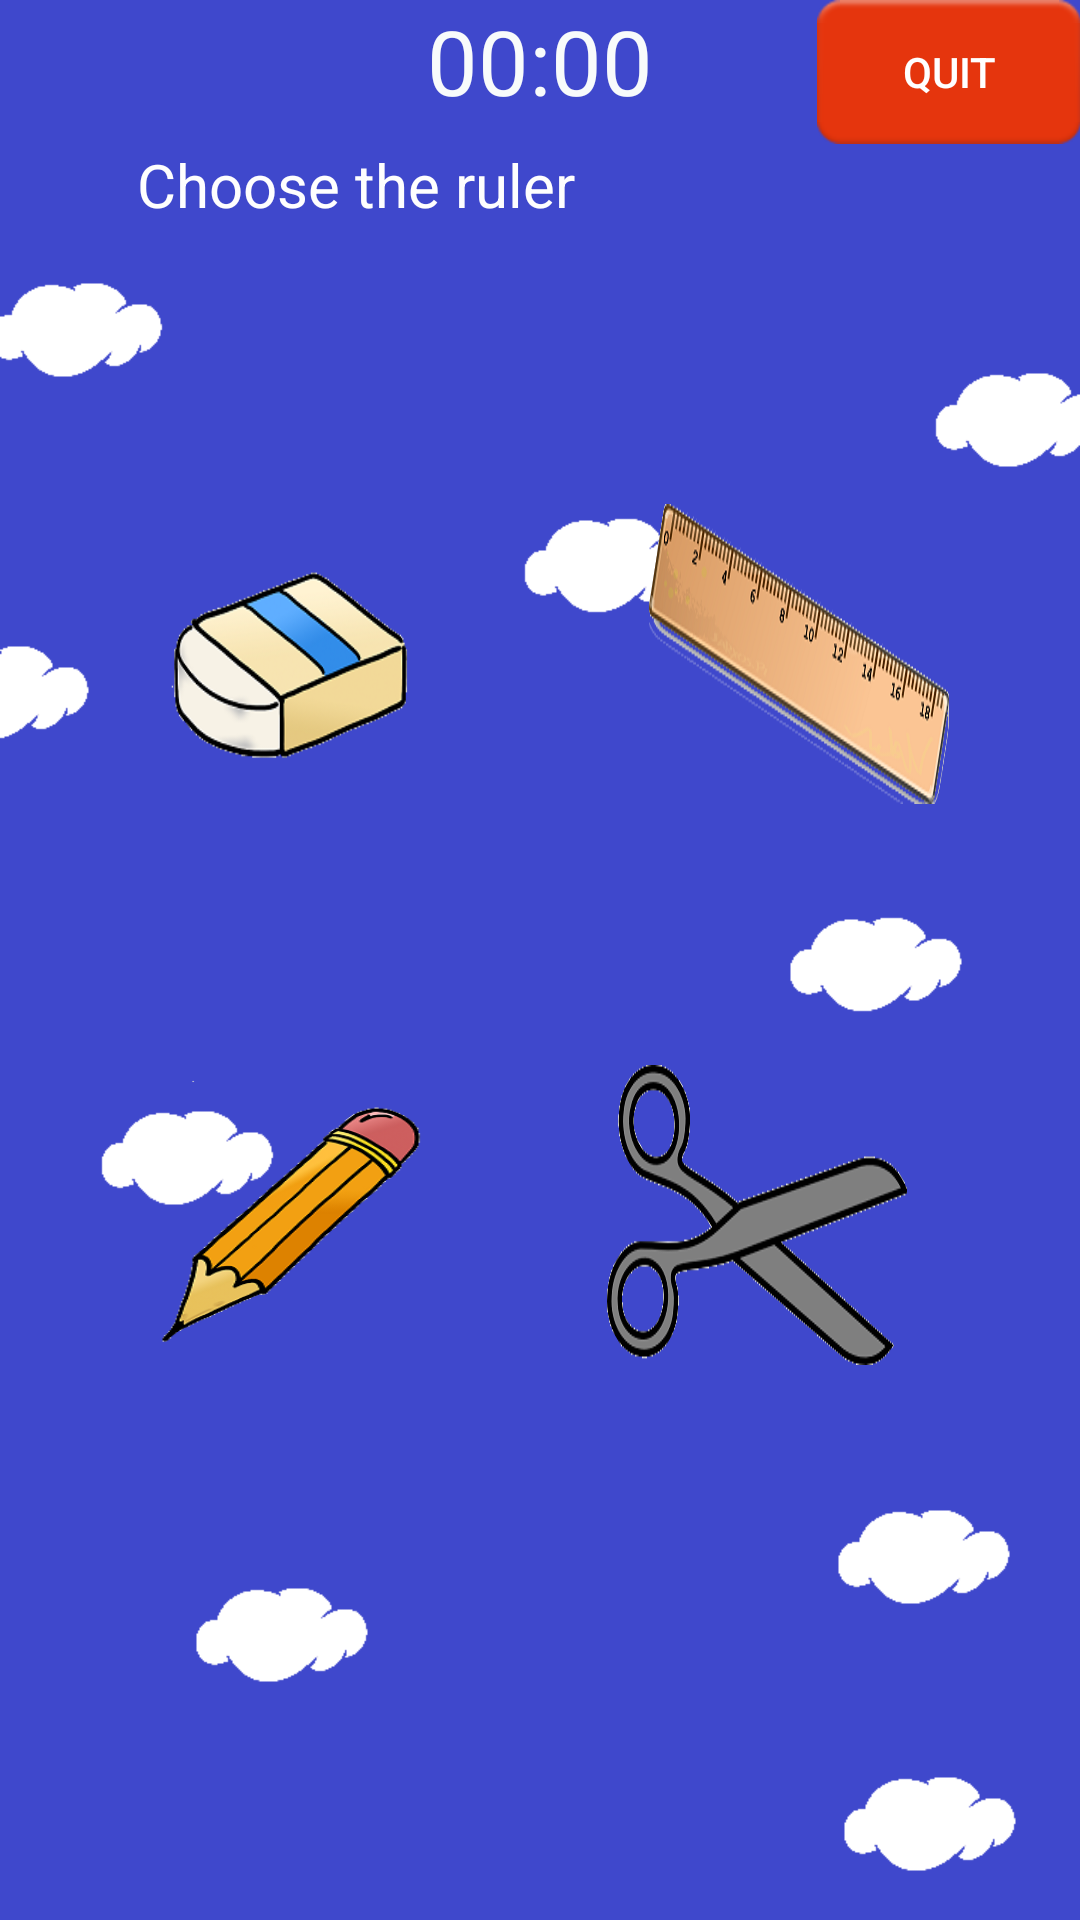

Layout XML and referenced resources for this Android screen:
<!-- AndroidManifest.xml: application theme Theme.AppCompat.NoActionBar -->
<!-- res/layout/exercicioobjecttexto3.xml -->
<?xml version="1.0" encoding="utf-8"?>
<RelativeLayout xmlns:android="http://schemas.android.com/apk/res/android"
    xmlns:tools="http://schemas.android.com/tools"
    android:id="@+id/exercicioobjecttexto3"
    android:orientation = "vertical"
    android:layout_width="match_parent"
    android:layout_height="match_parent"
    android:paddingBottom="@dimen/activity_vertical_margin"
    android:paddingLeft="@dimen/activity_horizontal_margin"
    android:paddingRight="@dimen/activity_horizontal_margin"
    android:paddingTop="@dimen/activity_vertical_margin"
    tools:context="aplicativoIdiomas.view.ExercicioObjectTexto3"
    tools:ignore="ContentDescription"
    android:background="@drawable/background_qst">

    <Button
        android:layout_width="wrap_content"
        android:layout_height="wrap_content"
        android:text="@string/btn_desiste"
        android:id="@+id/desiste"
        android:onClick="retornaMain"
        android:layout_alignParentTop="true"
        android:layout_alignParentEnd="true"
        android:background="@android:drawable/ic_notification_overlay"/>

    
    <TextView
        android:id="@+id/tvCountDownTimer"
        android:layout_width="match_parent"
        android:layout_height="wrap_content"
        android:textSize="30sp"
        android:textColor="#f8fbfb"
        android:gravity="center"
        android:text="@string/time"
        android:layout_alignParentTop="true"
        android:layout_alignParentStart="true" />

    
    <TextView
        android:layout_width="wrap_content"
        android:layout_height="120dp"
        android:id="@+id/questao3"
        android:layout_below="@+id/desiste"
        android:layout_alignParentStart="true"
        android:layout_marginStart="46dp"
        android:text="@string/exercicioobjecttexto3"
        android:textSize="20sp"
        android:textColor="#fefefe" />

    <ImageButton
        android:layout_width="100dp"
        android:layout_height="100dp"
        android:id="@+id/btnimg1"
        android:background="@drawable/eraser"
        android:onClick="onClick"
        android:clickable="true"
        android:layout_below="@+id/questao3"
        android:layout_alignStart="@+id/questao3" />

    <ImageButton
        android:layout_width="100dp"
        android:layout_height="100dp"
        android:id="@+id/btnimg2"
        android:background="@drawable/ruler"
        android:onClick="onClick"
        android:clickable="true"
        android:layout_marginEnd="44dp"
        android:layout_below="@+id/questao3"
        android:layout_alignParentEnd="true" />

    <ImageButton
        android:layout_width="100dp"
        android:layout_height="100dp"
        android:id="@+id/btnimg3"
        android:background="@drawable/pencil"
        android:onClick="onClick"
        android:clickable="true"
        android:layout_marginTop="87dp"
        android:layout_below="@+id/btnimg1"
        android:layout_alignStart="@+id/btnimg1" />

    <ImageButton
        android:layout_width="100dp"
        android:layout_height="100dp"
        android:id="@+id/btnimg4"
        android:background="@drawable/scissor"
        android:onClick="respostaCerta"
        android:clickable="true"
        android:layout_alignBottom="@+id/btnimg3"
        android:layout_alignEnd="@+id/btnimg2"
        android:layout_marginEnd="14dp" />


</RelativeLayout>
<!-- resources referenced by this layout -->
<resources>
  <!-- drawable background_qst: png bitmap (drawable, 11795 bytes) -->
  <!-- drawable eraser: png bitmap (drawable, 22633 bytes) -->
  <!-- drawable pencil: png bitmap (drawable, 24010 bytes) -->
  <!-- drawable ruler: png bitmap (drawable, 36747 bytes) -->
  <!-- drawable scissor: png bitmap (drawable, 18561 bytes) -->
  <string name="btn_desiste">Quit</string>
  <string name="exercicioobjecttexto3">Choose the ruler</string>
  <string name="time">00:00</string>
</resources>
